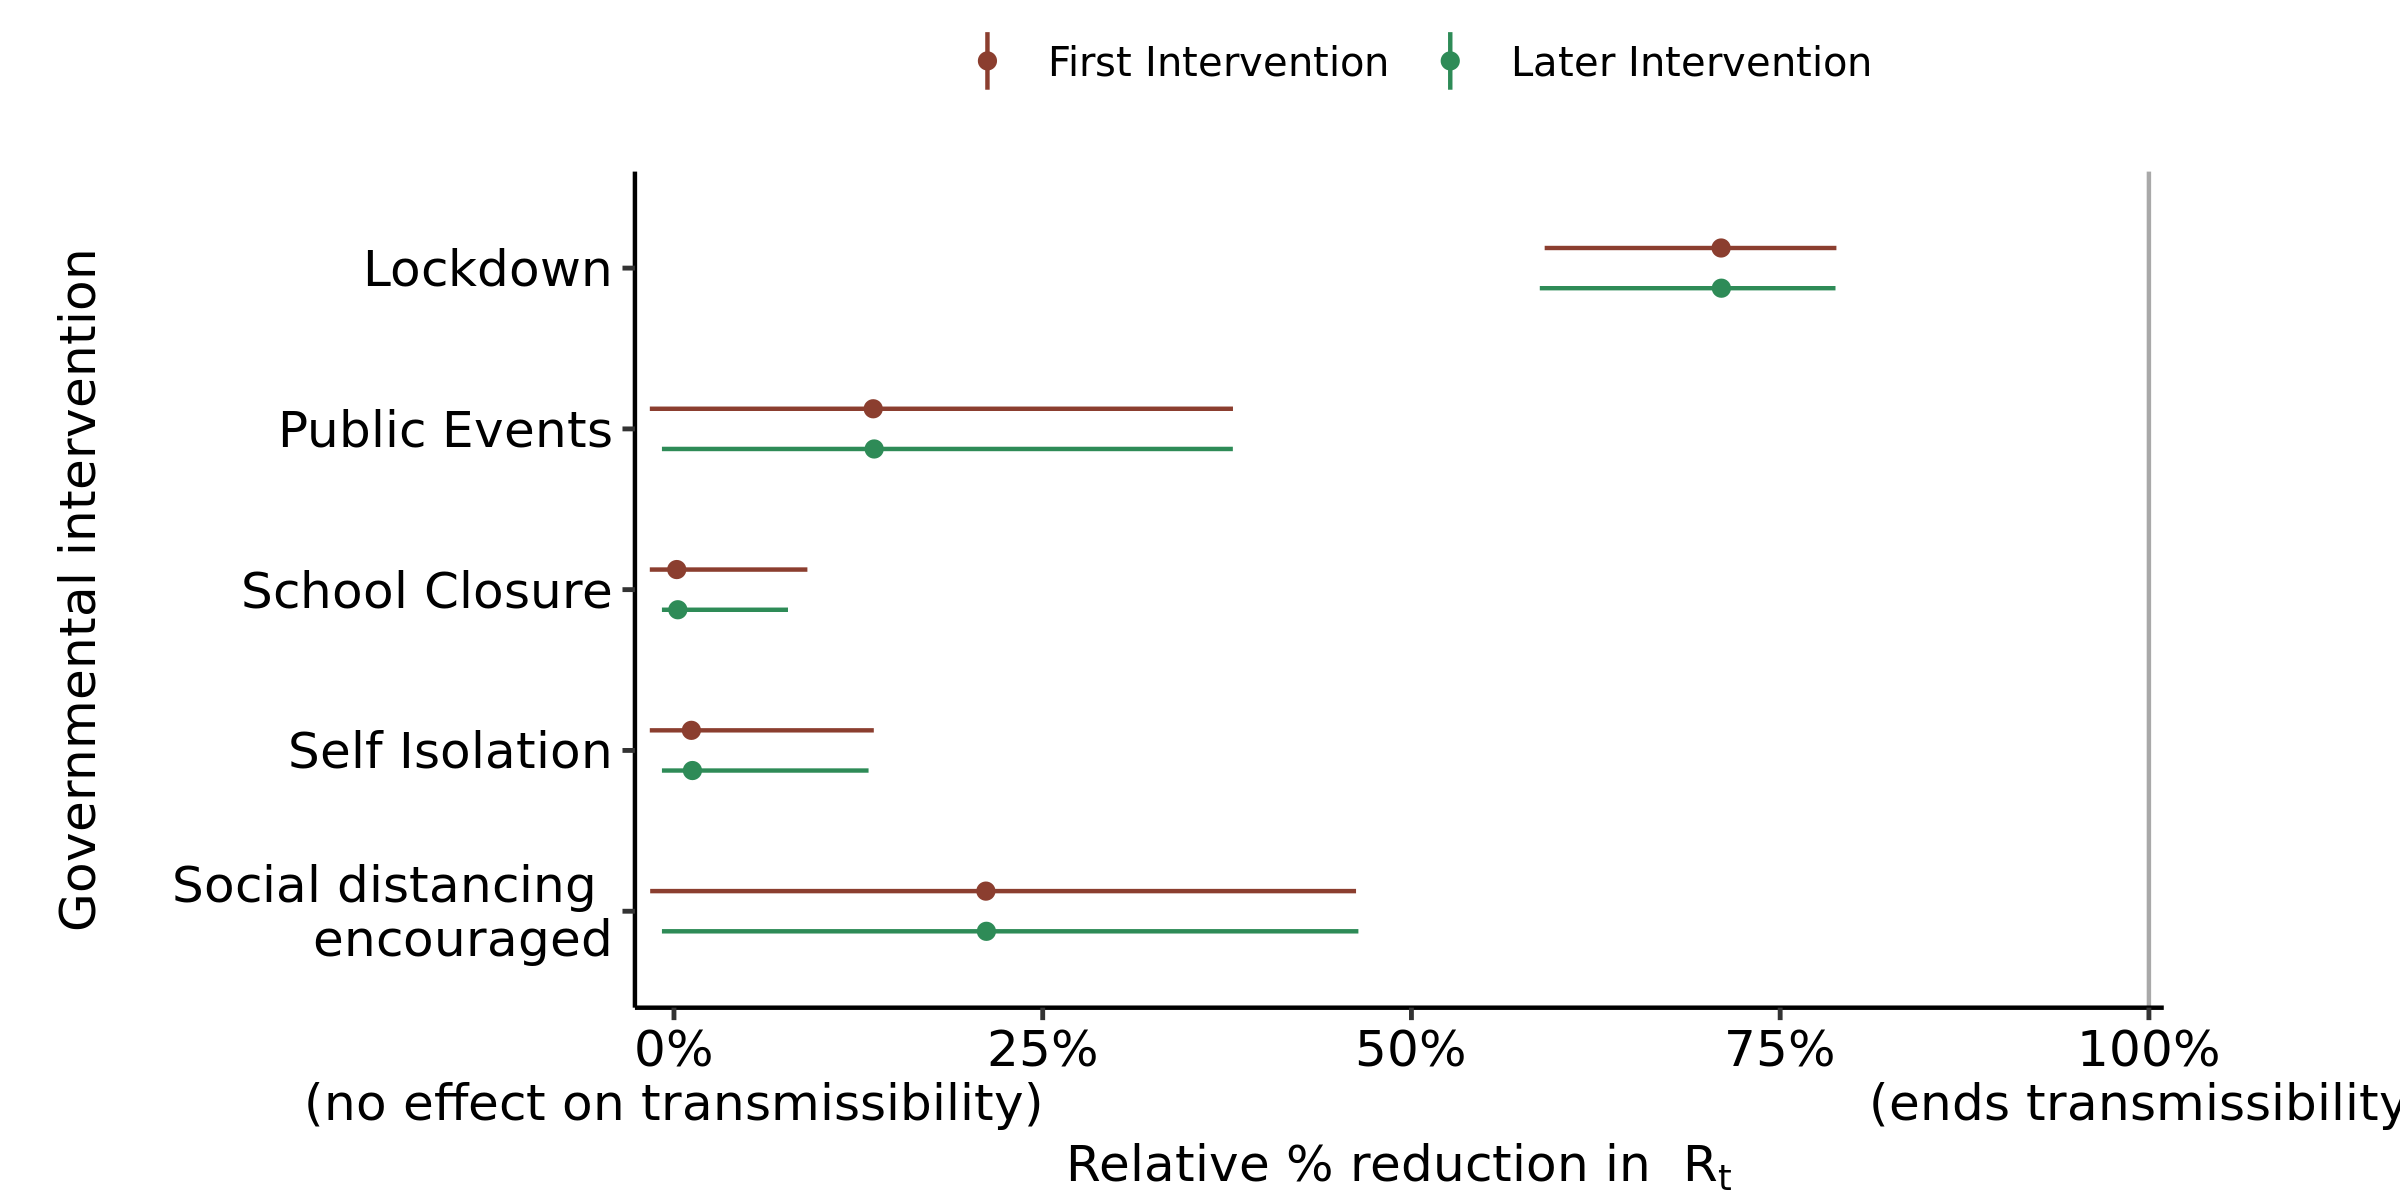

The table this chart was drawn from, first rows:
, parameter, outer_width, inner_width, point_est, ll, l, m, h, hh, type
1, School Closure, 0.95, 0.9, mean, -0.0164, -0.01639, 0.001876, 0.06504, 0.09046, First Intervention
2, Self Isolation, 0.95, 0.9, mean, -0.0164, -0.01638, 0.0118, 0.1013, 0.1355, First Intervention
3, Public Events, 0.95, 0.9, mean, -0.01638, -0.01621, 0.1351, 0.353, 0.379, First Intervention
4, Lockdown, 0.95, 0.9, mean, 0.5903, 0.6099, 0.71, 0.7796, 0.7881, First Intervention
5, Social distancing ? encouraged, 0.95, 0.9, mean, -0.01614, -0.01494, 0.2115, 0.4307, 0.4624, First Intervention
6, School Closure, 0.95, 0.9, mean, -0.008165, -0.008165, 0.002615, 0.04913, 0.0773, Later Intervention
7, Self Isolation, 0.95, 0.9, mean, -0.008165, -0.008165, 0.01251, 0.09404, 0.1319, Later Intervention
8, Public Events, 0.95, 0.9, mean, -0.008165, -0.008164, 0.1357, 0.3523, 0.3789, Later Intervention
9, Lockdown, 0.95, 0.9, mean, 0.587, 0.6074, 0.7101, 0.779, 0.7875, Later Intervention
10, Social distancing ? encouraged, 0.95, 0.9, mean, -0.008163, -0.008097, 0.2118, 0.4327, 0.464, Later Intervention
